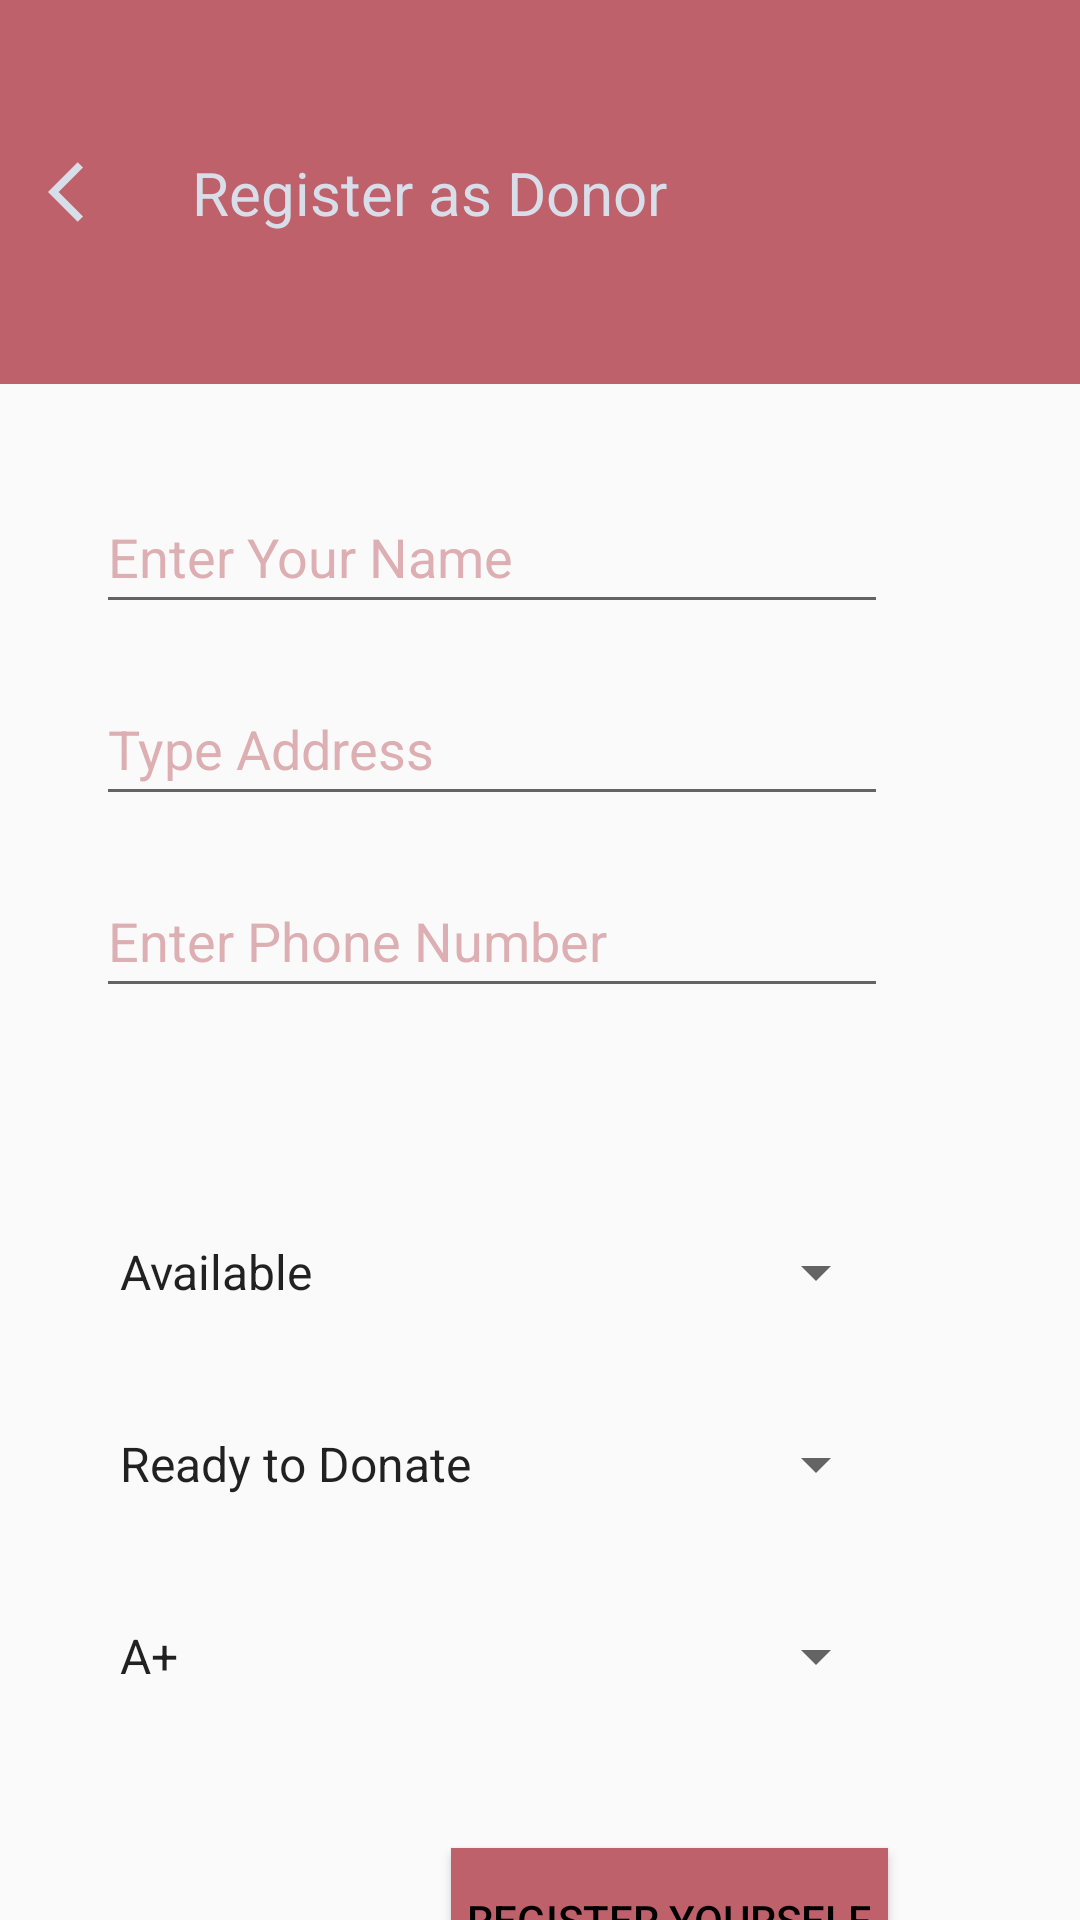

Write the Android layout XML for this screen, with the resource values it uses.
<!-- AndroidManifest.xml: application theme Theme.BloodDonors -->
<!-- res/layout/activity_add_form.xml -->
<?xml version="1.0" encoding="utf-8"?>
<androidx.constraintlayout.widget.ConstraintLayout xmlns:android="http://schemas.android.com/apk/res/android"
    xmlns:app="http://schemas.android.com/apk/res-auto"
    xmlns:tools="http://schemas.android.com/tools"
    android:layout_width="match_parent"
    android:layout_height="match_parent"
    tools:context=".AddForm">

    <include
        android:id="@+id/include"
        layout="@layout/form_actionbar" />

    <EditText
        android:id="@+id/f_name"
        android:layout_width="match_parent"
        android:layout_height="wrap_content"
        android:layout_marginStart="32dp"
        android:layout_marginTop="32dp"
        android:layout_marginEnd="64dp"
        android:ems="10"
        android:hint="@string/enter_your_name"
        android:inputType="textPersonName"
        android:minHeight="48dp"
        android:textColorHint="@color/myRedHint"
        app:layout_constraintEnd_toEndOf="parent"
        app:layout_constraintStart_toStartOf="parent"
        app:layout_constraintTop_toBottomOf="@+id/include" />

    <EditText
        android:id="@+id/f_address"
        android:layout_width="match_parent"
        android:layout_height="wrap_content"
        android:layout_marginStart="32dp"
        android:layout_marginTop="16dp"
        android:layout_marginEnd="64dp"
        android:ems="10"
        android:hint="@string/type_address"
        android:inputType="textPostalAddress"
        android:minHeight="48dp"
        android:textColorHint="@color/myRedHint"
        app:layout_constraintEnd_toEndOf="parent"
        app:layout_constraintStart_toStartOf="parent"
        app:layout_constraintTop_toBottomOf="@+id/f_name" />

    <EditText
        android:id="@+id/f_phone"
        android:layout_width="match_parent"
        android:layout_height="wrap_content"
        android:layout_marginStart="32dp"
        android:layout_marginTop="16dp"
        android:layout_marginEnd="64dp"
        android:ems="10"
        android:hint="@string/enter_phone_number"
        android:inputType="phone"
        android:minHeight="48dp"
        android:textColorHint="@color/myRedHint"
        app:layout_constraintEnd_toEndOf="parent"
        app:layout_constraintStart_toStartOf="parent"
        app:layout_constraintTop_toBottomOf="@+id/f_address" />

    <Spinner
        android:id="@+id/f_avail"
        android:layout_width="match_parent"
        android:layout_height="wrap_content"
        android:layout_marginStart="32dp"
        android:layout_marginTop="16dp"
        android:layout_marginEnd="64dp"
        android:entries="@array/available"
        android:minHeight="48dp"
        app:layout_constraintEnd_toEndOf="parent"
        app:layout_constraintHorizontal_bias="0.0"
        app:layout_constraintStart_toStartOf="parent"
        app:layout_constraintTop_toBottomOf="@+id/f_status"
        tools:ignore="SpeakableTextPresentCheck" />

    <Spinner
        android:id="@+id/f_status"
        android:layout_width="match_parent"
        android:layout_height="wrap_content"
        android:layout_marginStart="32dp"
        android:layout_marginTop="64dp"
        android:layout_marginEnd="64dp"
        android:entries="@array/status"
        android:minHeight="48dp"
        app:layout_constraintEnd_toEndOf="parent"
        app:layout_constraintHorizontal_bias="1.0"
        app:layout_constraintStart_toStartOf="parent"
        app:layout_constraintTop_toBottomOf="@+id/f_phone"
        tools:ignore="SpeakableTextPresentCheck" />

    <Spinner
        android:id="@+id/f_bloodgroup"
        android:layout_width="match_parent"
        android:layout_height="wrap_content"
        android:layout_marginStart="32dp"
        android:layout_marginTop="16dp"
        android:layout_marginEnd="64dp"
        android:entries="@array/bloodgroup"
        android:minHeight="48dp"
        app:layout_constraintEnd_toEndOf="parent"
        app:layout_constraintStart_toStartOf="parent"
        app:layout_constraintTop_toBottomOf="@+id/f_avail"
        tools:ignore="SpeakableTextPresentCheck" />

    <Button
        android:id="@+id/f_register"
        android:layout_width="wrap_content"
        android:layout_height="wrap_content"
        android:layout_marginTop="96dp"
        android:layout_marginEnd="64dp"
        android:layout_marginBottom="32dp"
        android:background="@color/myRed"
        android:padding="16px"
        android:text="@string/register"
        android:textColor="#000000"
        app:layout_constraintBottom_toBottomOf="parent"
        app:layout_constraintEnd_toEndOf="parent"
        app:layout_constraintTop_toBottomOf="@+id/f_bloodgroup" />

    <Button
        android:id="@+id/f_exit"
        android:layout_width="wrap_content"
        android:layout_height="wrap_content"
        android:layout_marginStart="64dp"
        android:layout_marginTop="96dp"
        android:layout_marginEnd="100dp"
        android:layout_marginBottom="32dp"
        android:background="#FFFFFF"
        android:text="@string/exit"
        android:textColor="#D81B60"
        app:layout_constraintBottom_toBottomOf="parent"
        app:layout_constraintEnd_toStartOf="@+id/f_register"
        app:layout_constraintStart_toStartOf="parent"
        app:layout_constraintTop_toBottomOf="@+id/f_bloodgroup" />

    <TextView
        android:id="@+id/f_errors"
        android:layout_width="wrap_content"
        android:layout_height="wrap_content"
        android:layout_marginStart="32dp"
        android:layout_marginTop="16dp"
        android:layout_marginEnd="32dp"
        android:layout_marginBottom="16dp"
        android:textColor="#FF0000"
        app:layout_constraintBottom_toTopOf="@+id/f_status"
        app:layout_constraintEnd_toEndOf="parent"
        app:layout_constraintHorizontal_bias="0.423"
        app:layout_constraintStart_toStartOf="parent"
        app:layout_constraintTop_toBottomOf="@+id/f_phone" />


</androidx.constraintlayout.widget.ConstraintLayout>
<!-- res/layout/form_actionbar.xml (included above) -->
<?xml version="1.0" encoding="utf-8"?>
<androidx.constraintlayout.widget.ConstraintLayout xmlns:android="http://schemas.android.com/apk/res/android"
    xmlns:app="http://schemas.android.com/apk/res-auto"
    android:layout_width="match_parent"
    android:layout_height="128dp"
    android:background="@color/myRed"
    app:layout_constraintCircleRadius="24dp">


    <ImageView
        android:id="@+id/back"
        android:layout_width="wrap_content"
        android:layout_height="wrap_content"
        android:layout_marginStart="16dp"
        android:layout_weight="1"
        android:contentDescription="@string/blood_group_logo"
        app:layout_constraintBottom_toBottomOf="parent"
        app:layout_constraintStart_toStartOf="parent"
        app:layout_constraintTop_toTopOf="parent"
        app:srcCompat="@drawable/ic_baseline_arrow_back_ios_24" />

    <TextView
        android:id="@+id/app_name"
        android:layout_width="wrap_content"
        android:layout_height="wrap_content"
        android:layout_marginStart="24dp"
        android:text="@string/form_title"
        android:textColor="@color/myWhite"
        android:textSize="20sp"
        app:layout_constraintBottom_toBottomOf="parent"
        app:layout_constraintStart_toEndOf="@+id/back"
        app:layout_constraintTop_toTopOf="parent" />












    <EditText
        android:id="@+id/search_text"
        android:layout_width="wrap_content"
        android:layout_height="wrap_content"
        android:layout_marginEnd="16dp"
        android:background="@android:color/transparent"
        android:ems="10"
        android:hint="@string/enter_search_text"
        android:autofillHints="name"
        android:textColor="@color/myWhite"
        android:inputType="textPersonName"
        android:textColorHint="@color/myWhite"
        android:visibility="invisible"
        app:layout_constraintBottom_toBottomOf="parent"
        app:layout_constraintTop_toTopOf="parent" />


</androidx.constraintlayout.widget.ConstraintLayout>
<!-- resources referenced by this layout -->
<resources>
  <string-array name="available">
          <item>Ready to Donate</item>
          <item>Can not Donate Now</item>
      </string-array>
  <string-array name="bloodgroup">
          <item>A+</item>
          <item>A-</item>
          <item>B+</item>
          <item>B-</item>
          <item>AB+</item>
          <item>AB-</item>
          <item>O+</item>
          <item>O-</item>
      </string-array>
  <string-array name="status">
          <item>Available</item>
          <item>Hidden</item>
      </string-array>
  <color name="myRed">#bf616a</color>
  <color name="myRedHint">#80BF616A</color>
  <color name="myWhite">#d8dee9</color>
  <!-- drawable ic_baseline_arrow_back_ios_24 (drawable) -->
  <vector android:height="24dp" android:tint="#D8DEE9"
      android:viewportHeight="24" android:viewportWidth="24"
      android:width="24dp" xmlns:android="http://schemas.android.com/apk/res/android">
      <path android:fillColor="@android:color/white" android:pathData="M11.67,3.87L9.9,2.1 0,12l9.9,9.9 1.77,-1.77L3.54,12z"/>
  </vector>
  <string name="blood_group_logo">Blood Group Logo</string>
  <string name="enter_phone_number">Enter Phone Number</string>
  <string name="enter_search_text">Enter Search Text</string>
  <string name="enter_your_name">Enter Your Name</string>
  <string name="exit">Exit</string>
  <string name="form_title">Register as Donor</string>
  <string name="register">Register Yourself</string>
  <string name="type_address">Type Address</string>
  <style name="Theme.BloodDonors" parent="Theme.AppCompat.Light.NoActionBar">
          
          <item name="colorPrimary">@color/myRed</item>
          <item name="colorPrimaryDark">@color/myRed</item>
  
          
      </style>
</resources>
